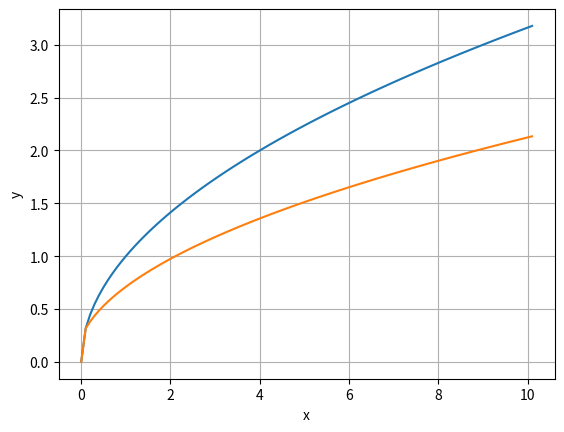

Write the Python code that produced this figure.
import math
import random as rand
import numpy as np
import matplotlib.pyplot as plt

def func(x):
    return math.sqrt(x)


a = 10
k = 0
x = [k,]
y1 = [func(x[0]),]
i = 0
while k<=a:
    k += 0.1
    i += 1
    x.append(k)
    y1.append(func(float(x[i])))

b = [x[0],]
v = 1
print(len(y1))
while v <= len(y1)-1:
    b.append(b[v-1] + (1/v) * (y1[v] - b[v-1]))
    v += 1

plt.xlabel("x") # ось абсцисс
plt.ylabel("y") # ось ординат
plt.grid()      # включение отображение сетки
plt.plot(x,y1)
plt.plot(x,b)
plt.show()